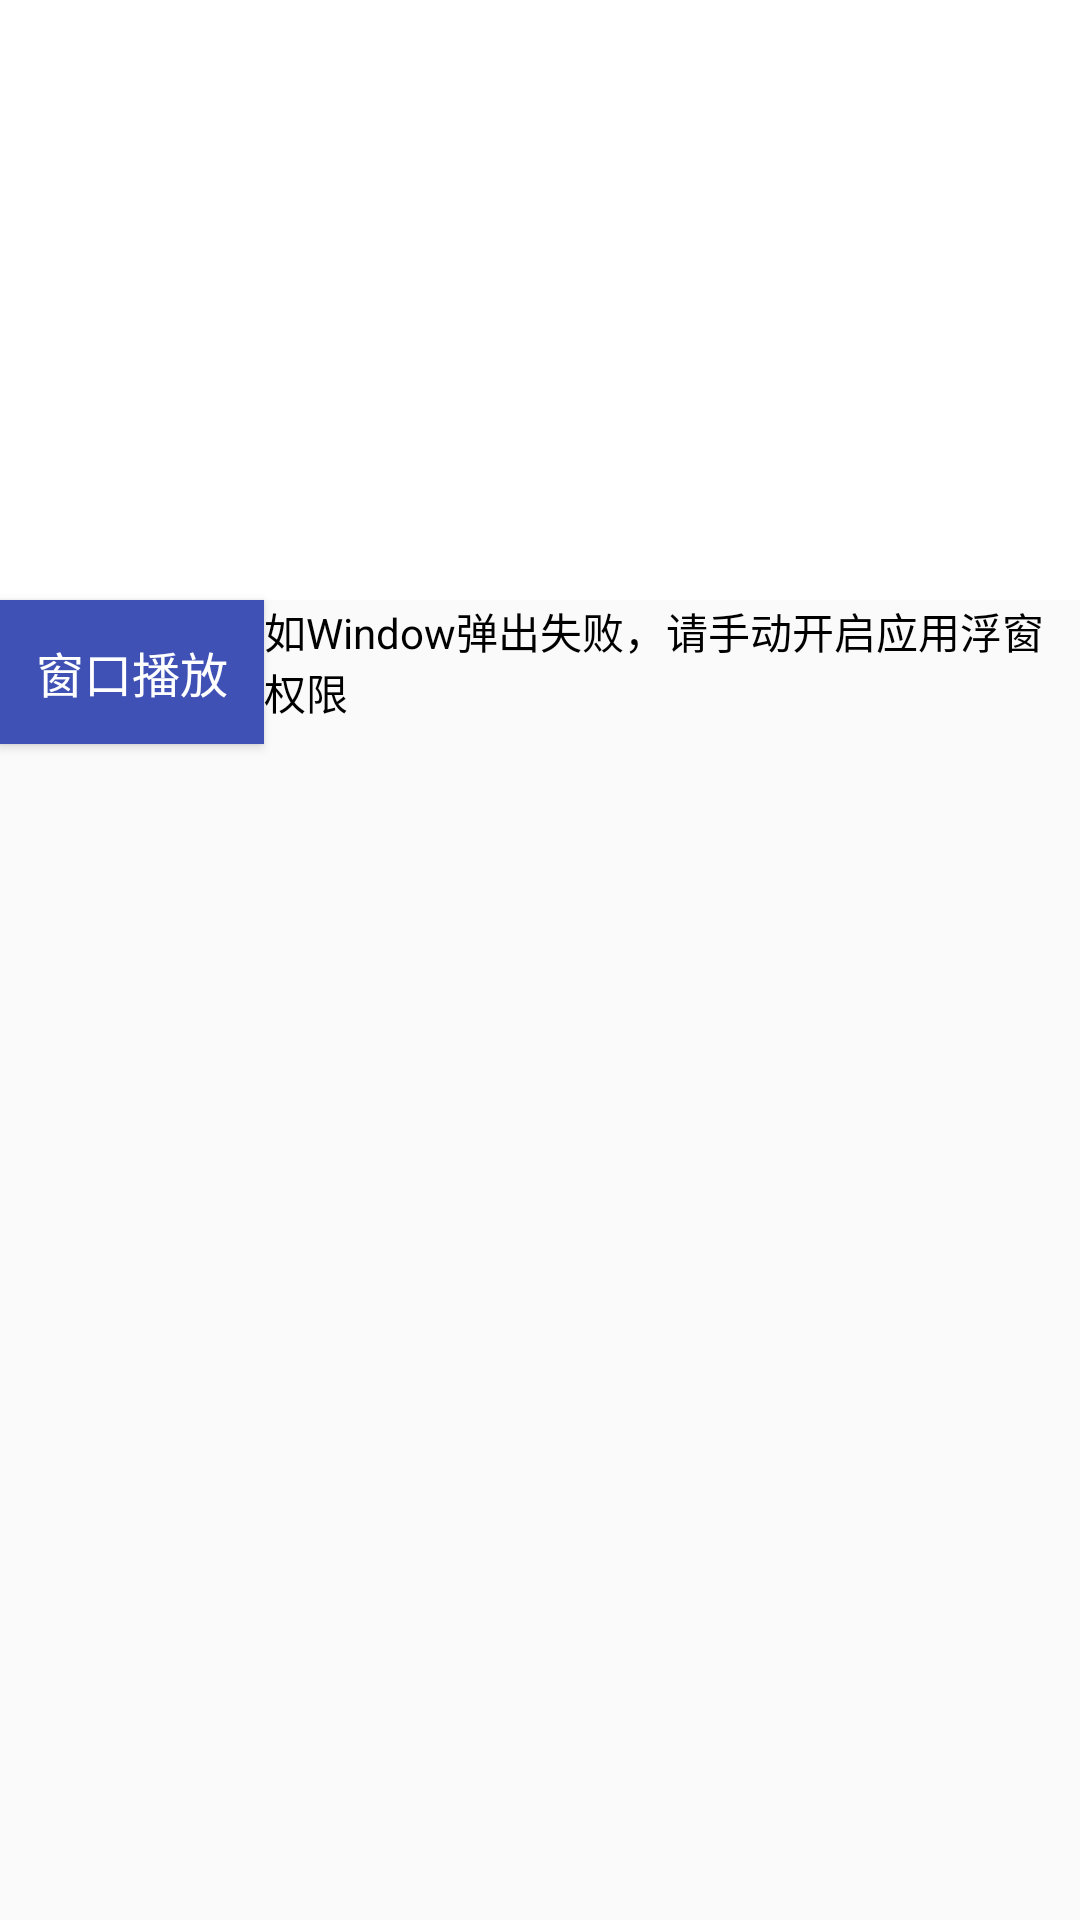

This screen was rendered from an Android layout file. Write that file and the resources it references.
<!-- AndroidManifest.xml: application theme AppTheme -->
<!-- res/layout/activity_window_switch_play.xml -->
<?xml version="1.0" encoding="utf-8"?>
<RelativeLayout xmlns:android="http://schemas.android.com/apk/res/android"
    android:layout_width="match_parent"
    android:layout_height="match_parent">

    <FrameLayout
        android:id="@+id/videoContainer"
        android:layout_width="match_parent"
        android:layout_height="200dp"
        android:background="#FFFFFF" />

    <Button
        android:id="@+id/btn_switch_play"
        android:layout_width="wrap_content"
        android:layout_height="wrap_content"
        android:layout_below="@id/videoContainer"
        android:background="@color/colorPrimary"
        android:onClick="switchWindowPlay"
        android:text="窗口播放"
        android:textColor="#FFFFFF"
        android:textSize="16sp" />

    <TextView
        android:id="@+id/tv"
        android:layout_width="wrap_content"
        android:layout_height="wrap_content"
        android:layout_below="@id/videoContainer"
        android:layout_toEndOf="@id/btn_switch_play"
        android:text="如Window弹出失败，请手动开启应用浮窗权限"
        android:textColor="#000000"
        android:textSize="14sp" />

    <androidx.recyclerview.widget.RecyclerView
        android:id="@+id/setting_recycler"
        android:layout_width="match_parent"
        android:layout_height="match_parent"
        android:layout_below="@id/btn_switch_play" />
</RelativeLayout>
<!-- resources referenced by this layout -->
<resources>
  <color name="colorPrimary">#3F51B5</color>
  <style name="AppTheme" parent="Theme.AppCompat.Light.NoActionBar">
          
          <item name="colorPrimary">@color/colorPrimary</item>
          <item name="colorPrimaryDark">@color/colorPrimaryDark</item>
          <item name="colorAccent">@color/colorAccent</item>
  
          <item name="android:textColorSecondary">#ffffff</item>
      </style>
  <color name="colorPrimaryDark">#303F9F</color>
  <color name="colorAccent">#FF4081</color>
</resources>
